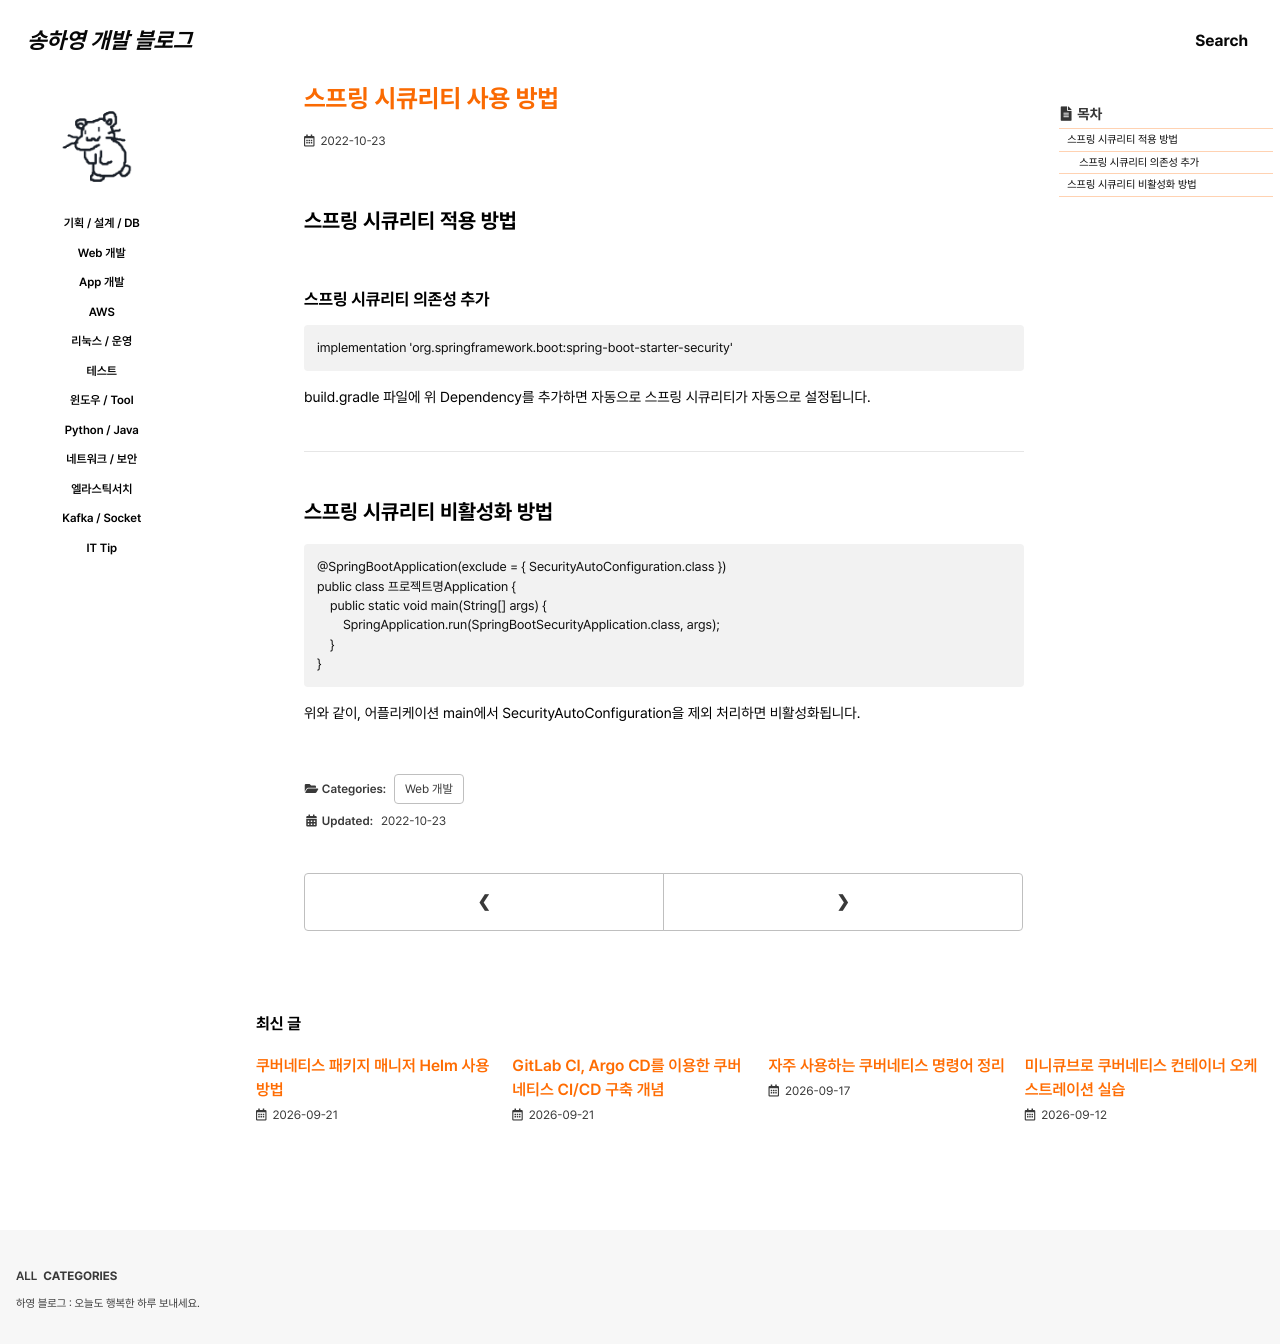

repository: 0songha0/0songha0.github.io · page: web-dev/2022-10-23-1.html · generator: jekyll

---
title: "스프링 시큐리티 사용 방법"
excerpt: ""

categories:
   - web-dev
tags:
  - []

permalink: /web-dev/2022-10-23-1

toc: true
toc_sticky: true
 
date: 2022-10-23
last_modified_at: 2022-10-23
---

## 스프링 시큐리티 적용 방법

### 스프링 시큐리티 의존성 추가
```
implementation 'org.springframework.boot:spring-boot-starter-security'
```
build.gradle 파일에 위 Dependency를 추가하면 자동으로 스프링 시큐리티가 자동으로 설정됩니다.

---

## 스프링 시큐리티 비활성화 방법
```
@SpringBootApplication(exclude = { SecurityAutoConfiguration.class })
public class 프로젝트명Application {
    public static void main(String[] args) {
        SpringApplication.run(SpringBootSecurityApplication.class, args);
    }
}
```
위와 같이, 어플리케이션 main에서 SecurityAutoConfiguration을 제외 처리하면 비활성화됩니다.
